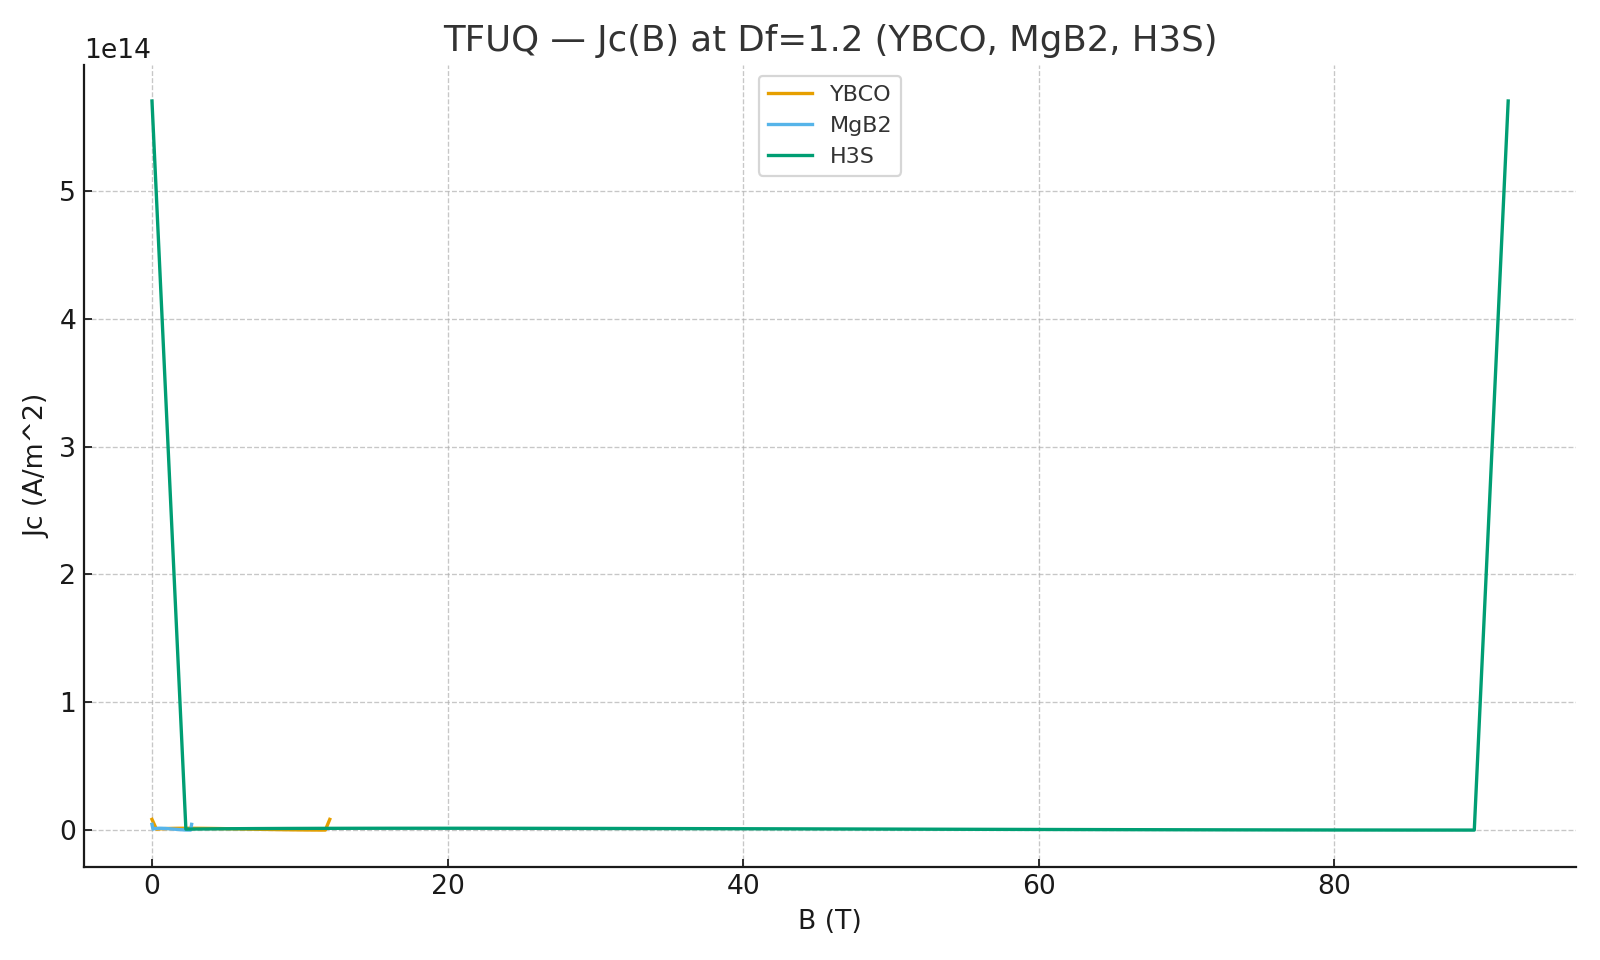

Data behind this chart, as committed beside it:
material, Df, B_T, Jd_Aperm2, Jpin_Aperm2, Jc_Aperm2
YBCO, 1.2, 0.0, 8380909701911, 0.0, 8380909701911
YBCO, 1.2, 0.3007, 8380909701911, 751535050174, 751535050174
YBCO, 1.2, 0.6014, 8380909701911, 1009025674847, 1009025674847
YBCO, 1.2, 0.9021, 8380909701911, 1171612783163, 1171612783163
YBCO, 1.2, 1.203, 8380909701911, 1280722452368, 1280722452368
YBCO, 1.2, 1.504, 8380909701911, 1353446573365, 1353446573365
YBCO, 1.2, 1.804, 8380909701911, 1399115233817, 1399115233817
YBCO, 1.2, 2.105, 8380909701911, 1423629326399, 1423629326399
YBCO, 1.2, 2.406, 8380909701911, 1431083505600, 1431083505600
YBCO, 1.2, 2.706, 8380909701911, 1424507264729, 1424507264729
YBCO, 1.2, 3.007, 8380909701911, 1406250000000, 1406250000000
YBCO, 1.2, 3.308, 8380909701911, 1378200377049, 1378200377049
YBCO, 1.2, 3.609, 8380909701911, 1341920265888, 1341920265888
YBCO, 1.2, 3.909, 8380909701911, 1298731070152, 1298731070152
YBCO, 1.2, 4.21, 8380909701911, 1249771854180, 1249771854180
YBCO, 1.2, 4.511, 8380909701911, 1196039913468, 1196039913468
YBCO, 1.2, 4.811, 8380909701911, 1138419957661, 1138419957661
YBCO, 1.2, 5.112, 8380909701911, 1077705647610, 1077705647610
YBCO, 1.2, 5.413, 8380909701911, 1014615844791, 1014615844791
YBCO, 1.2, 5.714, 8380909701911, 949807109324, 949807109324
YBCO, 1.2, 6.014, 8380909701911, 883883476483, 883883476483
YBCO, 1.2, 6.315, 8380909701911, 817404219590, 817404219590
YBCO, 1.2, 6.616, 8380909701911, 750890096818, 750890096818
YBCO, 1.2, 6.916, 8380909701911, 684828438541, 684828438541
YBCO, 1.2, 7.217, 8380909701911, 619677335393, 619677335393
YBCO, 1.2, 7.518, 8380909701911, 555869119951, 555869119951
YBCO, 1.2, 7.819, 8380909701911, 493813287083, 493813287083
YBCO, 1.2, 8.119, 8380909701911, 433898963524, 433898963524
YBCO, 1.2, 8.42, 8380909701911, 376497011940, 376497011940
YBCO, 1.2, 8.721, 8380909701911, 321961835981, 321961835981
YBCO, 1.2, 9.021, 8380909701911, 270632938683, 270632938683
YBCO, 1.2, 9.322, 8380909701911, 222836275905, 222836275905
YBCO, 1.2, 9.623, 8380909701911, 178885438200, 178885438200
YBCO, 1.2, 9.924, 8380909701911, 139082688141, 139082688141
YBCO, 1.2, 10.22, 8380909701911, 103719875145, 103719875145
YBCO, 1.2, 10.52, 8380909701911, 73079245835, 73079245835
YBCO, 1.2, 10.83, 8380909701911, 47434164903, 47434164903
YBCO, 1.2, 11.13, 8380909701911, 27049758837, 27049758837
YBCO, 1.2, 11.43, 8380909701911, 12183492931, 12183492931
YBCO, 1.2, 11.73, 8380909701911, 3085690259, 3085690259
YBCO, 1.2, 12.03, 8380909701911, 0.0, 8380909701911
MgB2, 1.2, 0.0, 4492678559475, 0.0, 4492678559475
MgB2, 1.2, 0.06706, 4492678559475, 751535050174, 751535050174
MgB2, 1.2, 0.1341, 4492678559475, 1009025674847, 1009025674847
MgB2, 1.2, 0.2012, 4492678559475, 1171612783163, 1171612783163
MgB2, 1.2, 0.2682, 4492678559475, 1280722452368, 1280722452368
MgB2, 1.2, 0.3353, 4492678559475, 1353446573365, 1353446573365
MgB2, 1.2, 0.4023, 4492678559475, 1399115233817, 1399115233817
MgB2, 1.2, 0.4694, 4492678559475, 1423629326399, 1423629326399
MgB2, 1.2, 0.5365, 4492678559475, 1431083505600, 1431083505600
MgB2, 1.2, 0.6035, 4492678559475, 1424507264729, 1424507264729
MgB2, 1.2, 0.6706, 4492678559475, 1406250000000, 1406250000000
MgB2, 1.2, 0.7376, 4492678559475, 1378200377049, 1378200377049
MgB2, 1.2, 0.8047, 4492678559475, 1341920265888, 1341920265888
MgB2, 1.2, 0.8717, 4492678559475, 1298731070152, 1298731070152
MgB2, 1.2, 0.9388, 4492678559475, 1249771854180, 1249771854180
MgB2, 1.2, 1.006, 4492678559475, 1196039913468, 1196039913468
MgB2, 1.2, 1.073, 4492678559475, 1138419957661, 1138419957661
MgB2, 1.2, 1.14, 4492678559475, 1077705647610, 1077705647610
MgB2, 1.2, 1.207, 4492678559475, 1014615844791, 1014615844791
... 63 more rows
